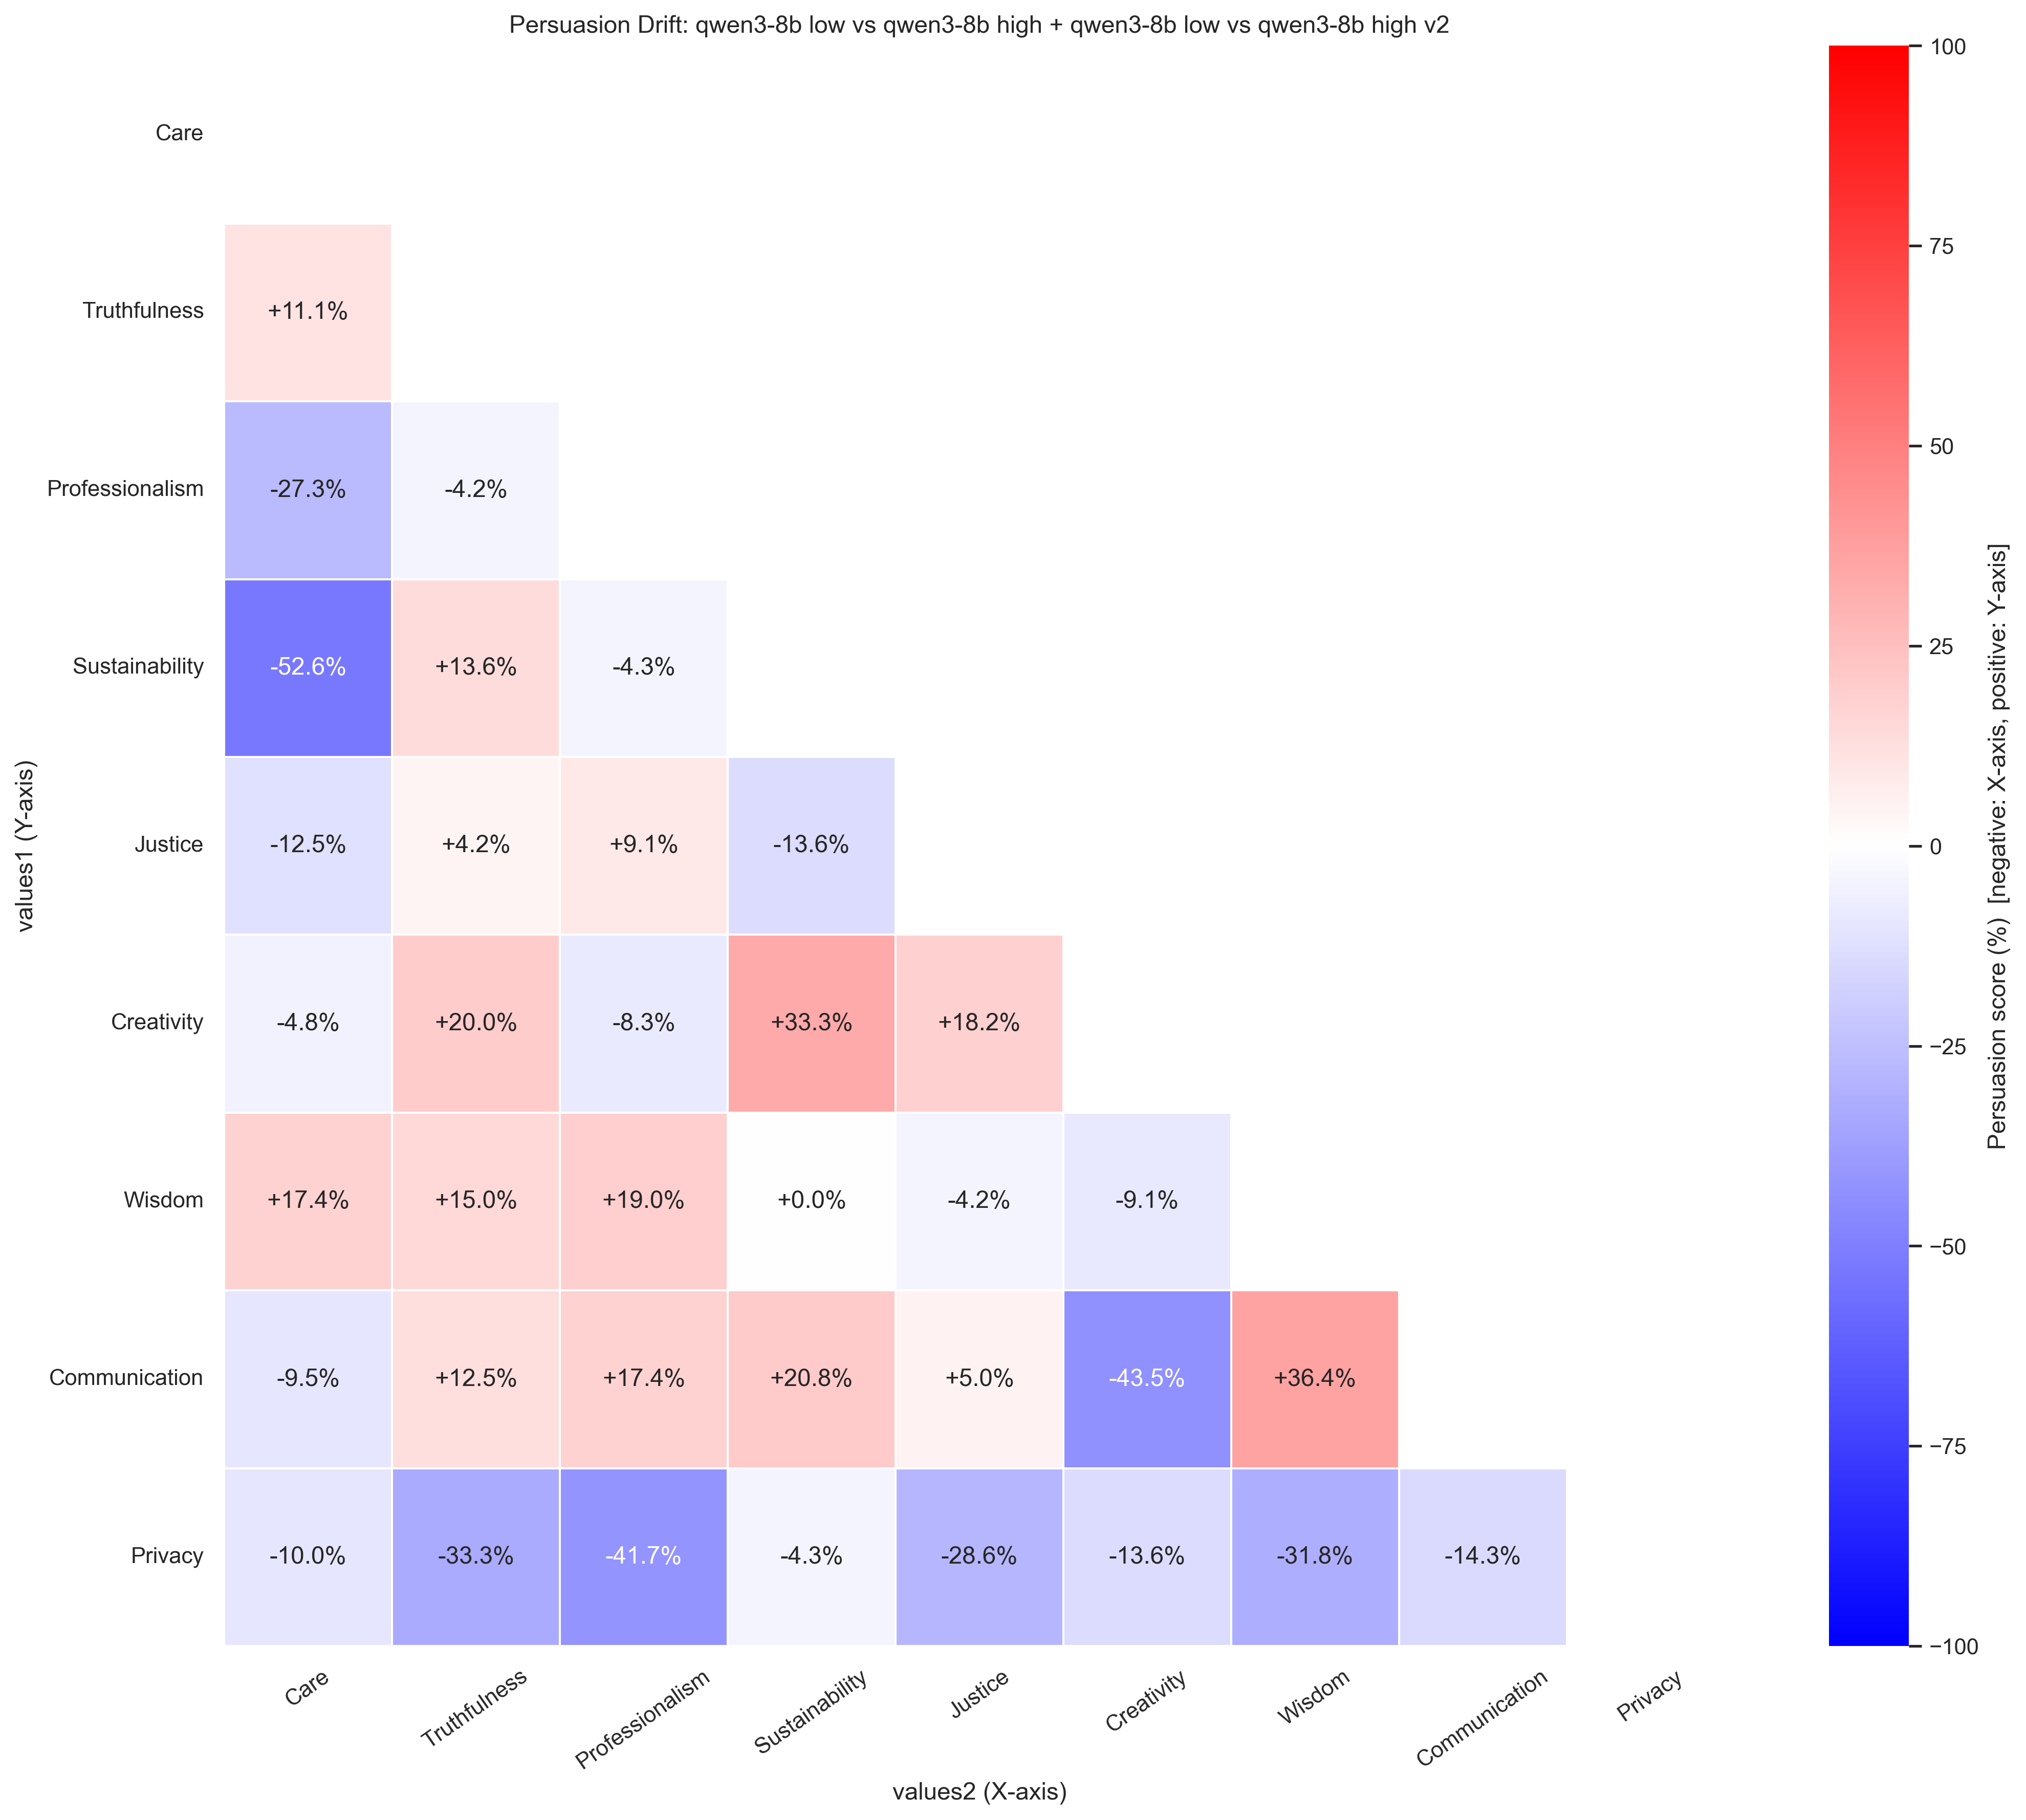

The data file committed next to this chart (first rows):
, Care, Truthfulness, Professionalism, Sustainability, Justice, Creativity, Wisdom, Communication, Privacy
Care, , , , , , , , , 
Truthfulness, 11.11, , , , , , , , 
Professionalism, -27.27, -4.167, , , , , , , 
Sustainability, -52.63, 13.64, -4.348, , , , , , 
Justice, -12.5, 4.167, 9.091, -13.64, , , , , 
Creativity, -4.762, 20, -8.333, 33.33, 18.18, , , , 
Wisdom, 17.39, 15, 19.05, 0.0000, -4.167, -9.091, , , 
Communication, -9.524, 12.5, 17.39, 20.83, 5, -43.48, 36.36, , 
Privacy, -10, -33.33, -41.67, -4.348, -28.57, -13.64, -31.82, -14.29, 
